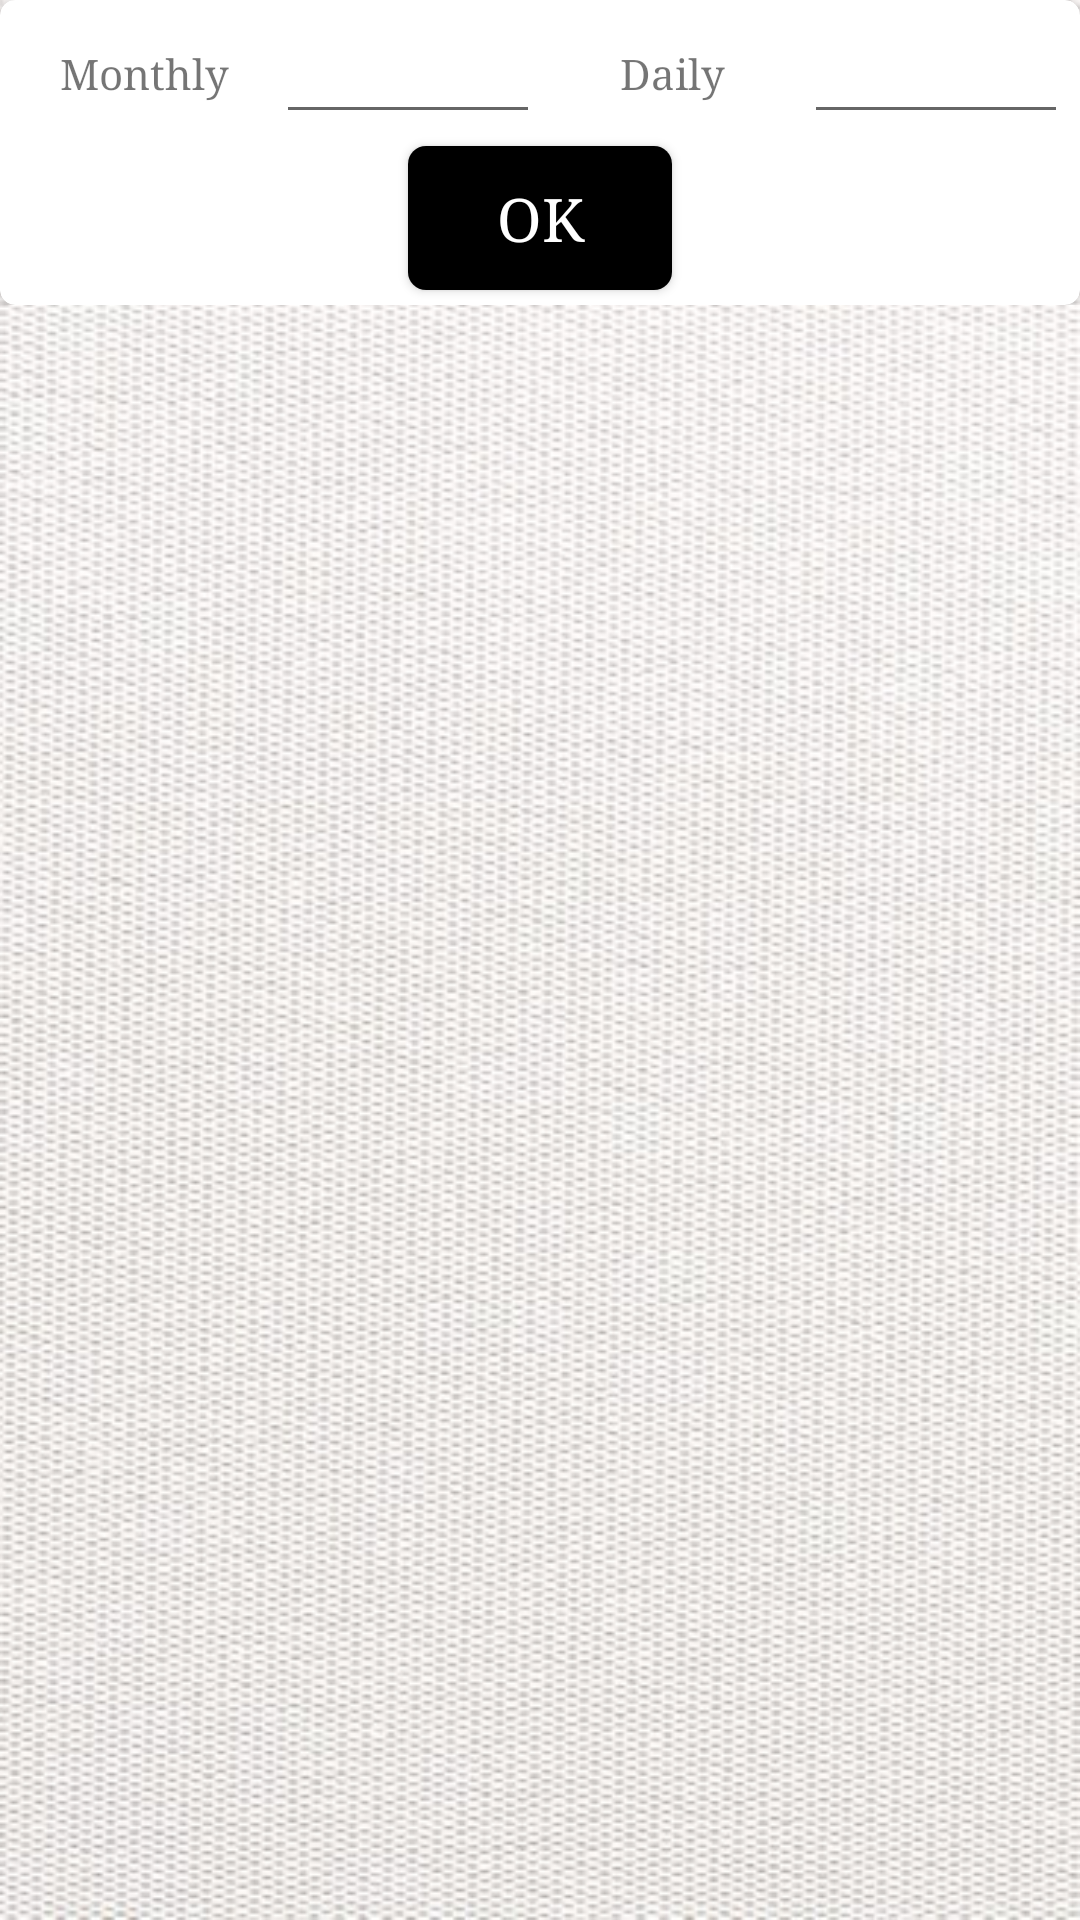

The Android layout XML behind this screen, and the referenced resources:
<!-- AndroidManifest.xml: application theme AppTheme -->
<!-- res/layout/fragment_target_response.xml -->
<RelativeLayout xmlns:android="http://schemas.android.com/apk/res/android"
    xmlns:tools="http://schemas.android.com/tools"
    android:layout_width="match_parent"
    android:layout_height="match_parent"
    xmlns:app="http://schemas.android.com/apk/res-auto">
    <ScrollView
        android:layout_width="match_parent"
        android:layout_height="wrap_content">

    <android.support.v7.widget.CardView
        android:layout_width="match_parent"
        android:layout_height="wrap_content"
        app:cardCornerRadius="5dp"
        >

        <LinearLayout
            android:layout_width="match_parent"
            android:layout_height="wrap_content"
            android:orientation="vertical"
            >



        <LinearLayout
            android:layout_width="match_parent"
            android:layout_height="wrap_content"
            android:orientation="horizontal"
            android:weightSum="4"
            android:padding="4dp"
            >

            <TextView
                android:layout_width="match_parent"
                android:layout_height="wrap_content"
                android:layout_weight="1"
                android:id="@+id/monthly"
                android:text="Monthly"
                android:textAlignment="center"
                android:layout_gravity="center"

                />
            <EditText
                android:layout_width="match_parent"
                android:layout_height="wrap_content"
                android:layout_weight="1"
                android:id="@+id/monthly_target"
                android:inputType="number"
                android:textAlignment="center"
                android:layout_gravity="center"
                />
            <TextView
                android:layout_width="match_parent"
                android:layout_height="wrap_content"
                android:layout_weight="1"
                android:id="@+id/daily"
                android:text="Daily"
                android:textAlignment="center"
                android:layout_gravity="center"

                />
            <EditText
                android:layout_width="match_parent"
                android:layout_height="wrap_content"
                android:layout_weight="1"
                android:id="@+id/daily_target"
                android:inputType="number"
                android:textAlignment="center"
                android:layout_gravity="center"
                />

        </LinearLayout>

            <Button
                android:layout_width="wrap_content"
                android:layout_height="wrap_content"
                android:layout_gravity="center"
                android:text="OK"
                android:textSize="20dp"
                android:textColor="#FFFFFF"
                android:layout_marginBottom="5dp"
                android:background="@drawable/default_button"
                android:id="@+id/ok"
                />


        </LinearLayout>


    </android.support.v7.widget.CardView>
    </ScrollView>
</RelativeLayout>
<!-- resources referenced by this layout -->
<resources>
  <!-- drawable default_button (drawable) -->
  <?xml version="1.0" encoding="utf-8"?>
  <selector xmlns:android="http://schemas.android.com/apk/res/android">
      <item>
          <shape android:shape="rectangle">
              <solid android:color="@color/colorAccent"/>
              <stroke android:color="@color/colorAccent"
                  android:width="0dp"
                  />
              
              <corners android:radius="6dp" />
          </shape>
      </item>
  </selector>
  <style name="AppTheme" parent="Theme.AppCompat.Light.NoActionBar">
  
  
          <item name="android:typeface">serif</item>
          <item name="android:windowBackground">@mipmap/back_white</item>
          <item name="colorPrimary">@color/colorPrimary</item>
          <item name="colorPrimaryDark">@color/colorPrimaryDark</item>
          <item name="colorAccent">@color/colorAccent</item>
          <item name="android:textColorPrimary">@android:color/black</item>
  
  
      </style>
  <color name="colorAccent">#000000</color>
  <color name="colorPrimary">#484646</color>
  <color name="colorPrimaryDark">#000000</color>
</resources>
